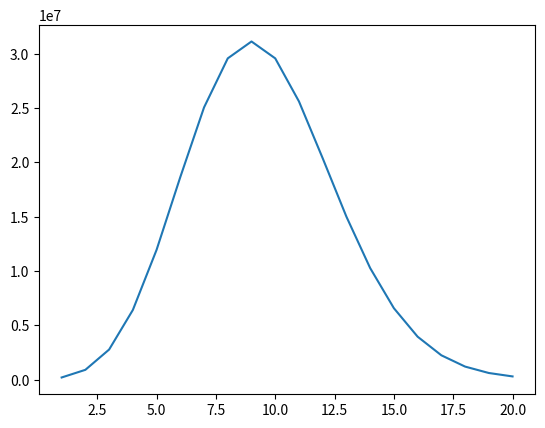

Here is the Python script that generated this plot:
# -*- coding: utf-8 -*-
"""
Spyder Editor

This is a temporary script file.
"""
import math
import matplotlib.pyplot as plt

'''
1(1)
x = 10**(-16)

y = ((1 + x) - 1)/x

print(y)
'''

'''
1(2)
'''
'''
 2(1)
'''


def s_n(x, n):
    y = 0
    for i in range(0, n + 1):
        y += x ** i / math.factorial(i)
    return y


def E_r(x, n):
    return abs((s_n(x, n) - math.exp(x)) / math.exp(x))


N = [i for i in range(1, 21)]

X1 = [E_r(-10, n) for n in N]
X2 = [E_r(10, n) for n in N]

plt.plot(N, X1)

plt.show()
